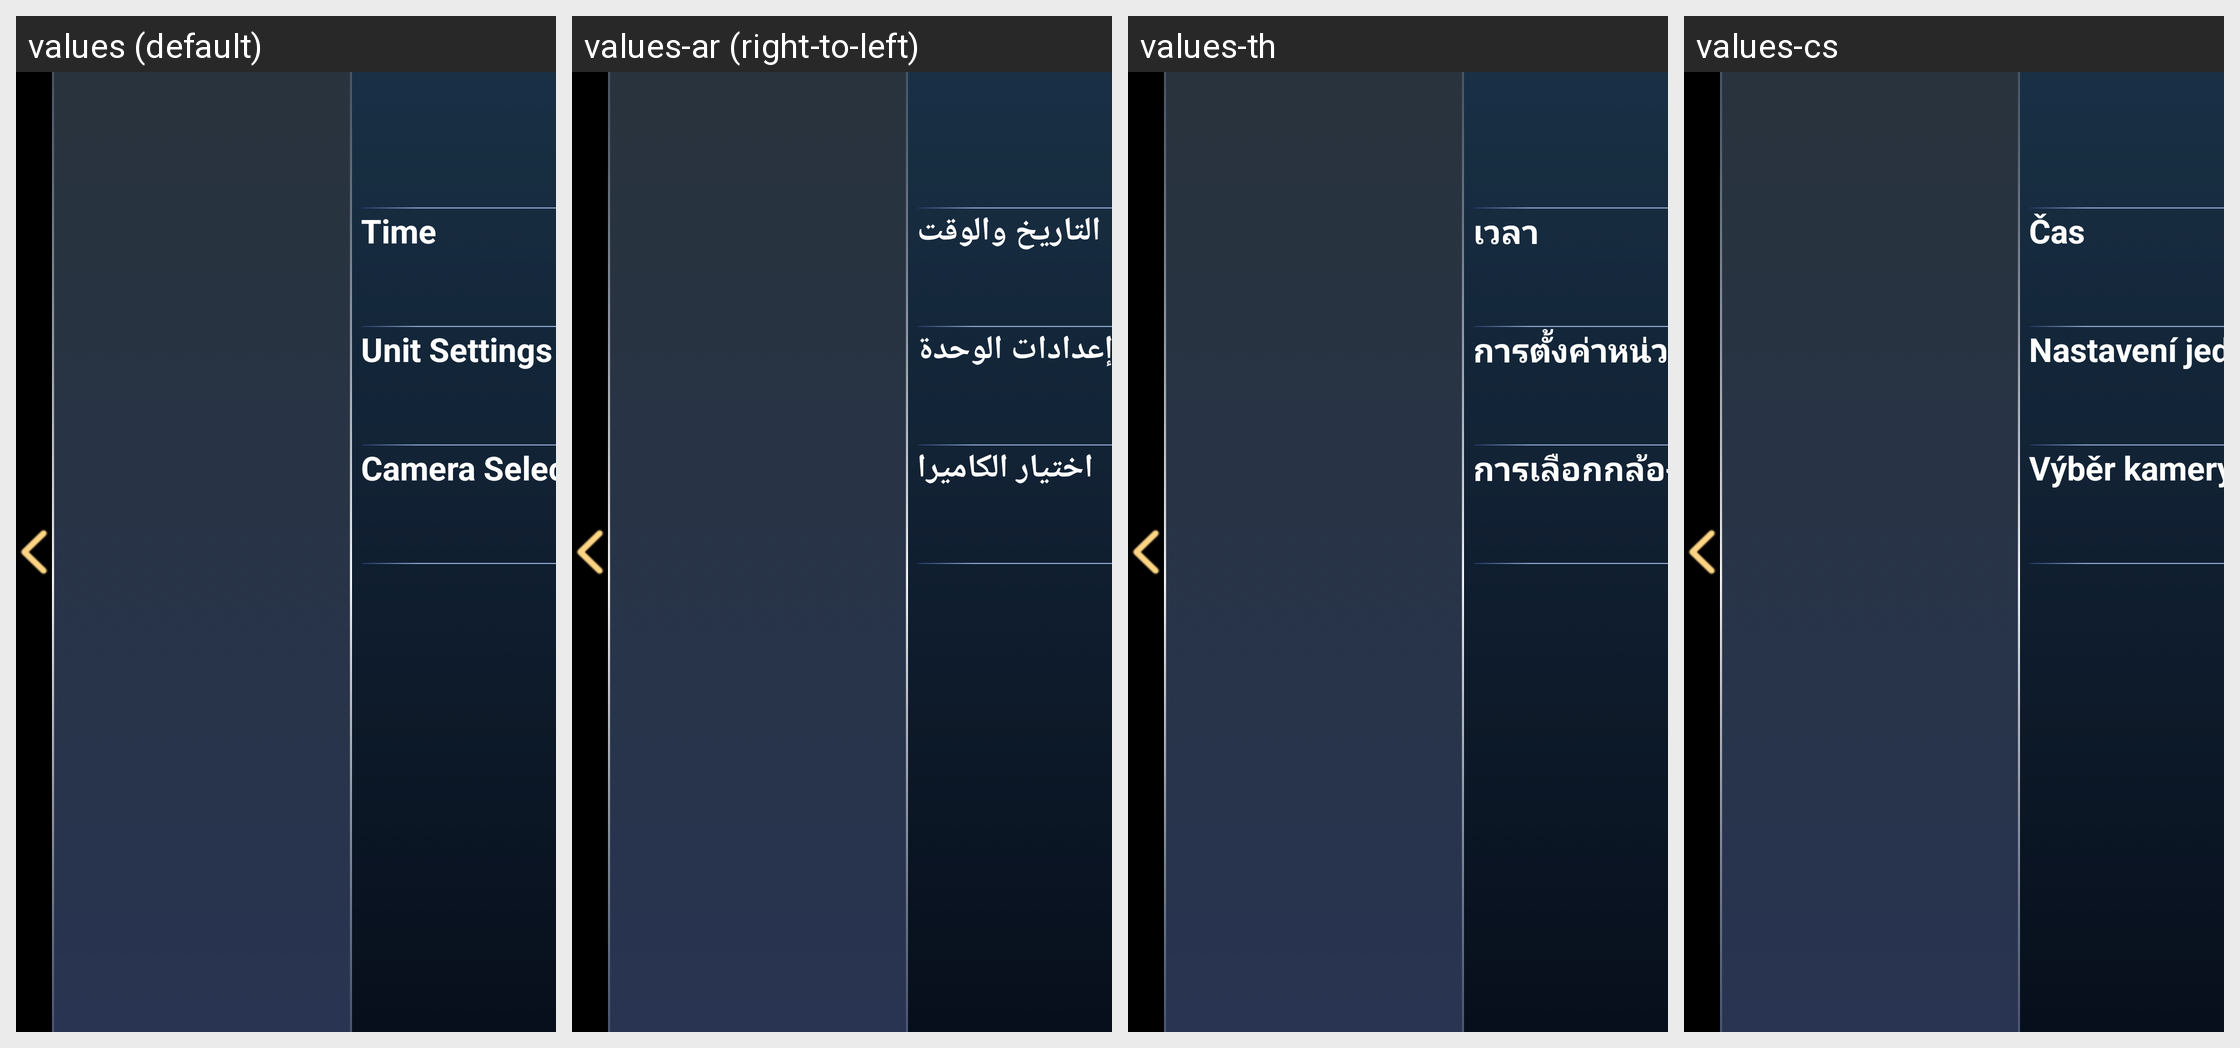

Locale-by-locale string values for the Android screen shown in this grid:
Android screen res/layout/dialog_id9_main_setting.xml rendered under 4 locales, left to right: values (default), values-ar (right-to-left), values-th, values-cs. Device: Nexus 5 (rendered at 1080×1920; each locale shown at half size, 540×960, under a caption strip naming it); theme AppTheme.
Other locales in the repository, not shown: values-de, values-el, values-es, values-fr, values-hr, values-it, values-iw-rIL, values-ja, values-ko, values-nl, values-pl, values-pt, values-ru, values-tr-rTR, values-vi-rVN, values-zh-rCN, values-zh-rTW.
Strings drawn on this screen, with the default value and each locale's value (text and hints the layout hard-codes, and strings that could not be matched under every locale, appear in the picture but are not listed):

item6
  values: Time
  values-ar: التاريخ والوقت
  values-th: เวลา
  values-cs: Čas

id9_main_setting_unit
  values: Unit Settings
  values-ar: إعدادات الوحدة
  values-th: การตั้งค่าหน่วย
  values-cs: Nastavení jednotky

set_text5
  values: Camera Selection
  values-ar: اختيار الكاميرا
  values-th: การเลือกกล้อง
  values-cs: Výběr kamery
